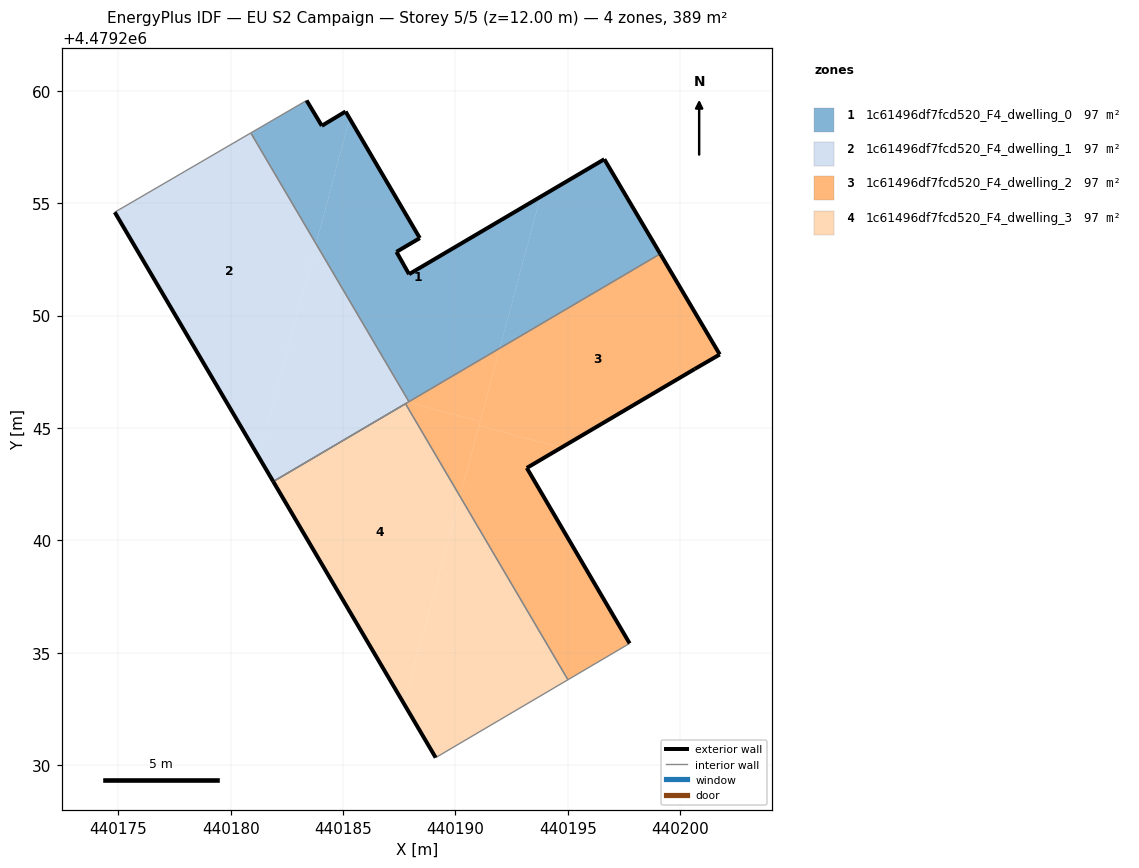
=== STOREY PLAN SPEC (per zone: floor XY polygon, exterior-wall plan segments, windows/doors) ===
zone 1: 1c61496df7fcd520_F4_dwelling_0  (97.3 m²)
  floor: (440191.98, 4479248.55) (440193.78, 4479255.28) (440187.94, 4479251.84) (440187.38, 4479252.83) (440188.42, 4479253.45) (440185.29, 4479258.77) (440183.80, 4479253.20) (440187.93, 4479246.17)
  floor: (440199.11, 4479252.75) (440196.63, 4479256.96) (440193.78, 4479255.28) (440191.98, 4479248.55)
  floor: (440183.80, 4479253.20) (440185.29, 4479258.77) (440185.11, 4479259.08) (440184.06, 4479258.45) (440183.38, 4479259.57) (440180.90, 4479258.13)
  exterior wall: (440187.38, 4479252.83) – (440187.94, 4479251.84)  [1.1 m]
  exterior wall: (440187.94, 4479251.84) – (440196.63, 4479256.96)  [10.1 m]
  exterior wall: (440196.63, 4479256.96) – (440199.11, 4479252.75)  [4.9 m]
  exterior wall: (440183.38, 4479259.57) – (440184.06, 4479258.45)  [1.3 m]
  exterior wall: (440184.06, 4479258.45) – (440185.11, 4479259.08)  [1.2 m]
  exterior wall: (440185.11, 4479259.08) – (440188.42, 4479253.45)  [6.5 m]
  exterior wall: (440188.42, 4479253.45) – (440187.38, 4479252.83)  [1.2 m]
  interior walls: 3
zone 2: 1c61496df7fcd520_F4_dwelling_1  (97.3 m²)
  floor: (440181.25, 4479243.71) (440183.80, 4479253.20) (440180.90, 4479258.13) (440174.84, 4479254.60)
  floor: (440187.93, 4479246.17) (440183.80, 4479253.20) (440181.25, 4479243.71) (440181.89, 4479242.62)
  exterior wall: (440181.89, 4479242.62) – (440174.84, 4479254.60)  [13.9 m]
  interior walls: 4
zone 3: 1c61496df7fcd520_F4_dwelling_2  (97.3 m²)
  floor: (440200.65, 4479247.62) (440201.76, 4479248.27) (440199.11, 4479252.75) (440191.98, 4479248.55) (440191.05, 4479245.10) (440194.71, 4479244.12)
  floor: (440197.75, 4479235.41) (440193.18, 4479243.22) (440194.71, 4479244.12) (440191.05, 4479245.10) (440190.21, 4479241.95) (440195.01, 4479233.80)
  floor: (440191.10, 4479245.29) (440191.98, 4479248.55) (440187.90, 4479246.15)
  floor: (440190.21, 4479241.95) (440191.10, 4479245.29) (440187.90, 4479246.15) (440187.78, 4479246.08)
  exterior wall: (440199.11, 4479252.75) – (440201.76, 4479248.27)  [5.2 m]
  exterior wall: (440201.76, 4479248.27) – (440200.65, 4479247.62)  [1.3 m]
  exterior wall: (440200.65, 4479247.62) – (440193.18, 4479243.22)  [8.7 m]
  exterior wall: (440193.18, 4479243.22) – (440197.75, 4479235.41)  [9.0 m]
  interior walls: 6
zone 4: 1c61496df7fcd520_F4_dwelling_3  (97.3 m²)
  floor: (440187.72, 4479232.71) (440190.21, 4479241.95) (440187.78, 4479246.08) (440181.89, 4479242.62)
  floor: (440195.01, 4479233.80) (440190.21, 4479241.95) (440187.72, 4479232.71) (440189.12, 4479230.33)
  exterior wall: (440189.12, 4479230.33) – (440181.89, 4479242.62)  [14.3 m]
  interior walls: 3

=== DERIVED (storey summary) ===
Building: EU S2 Campaign
Storey: 5 of 5  (floor level z = 12.00 m)
Storey gross floor area: 389.3 m²
Zones on this storey: 4
  - 1c61496df7fcd520_F4_dwelling_0: floor 97.3 m²; exterior wall 26.4 m (79.2 m²); WWR 0.0%
  - 1c61496df7fcd520_F4_dwelling_1: floor 97.3 m²; exterior wall 13.9 m (41.7 m²); WWR 0.0%
  - 1c61496df7fcd520_F4_dwelling_2: floor 97.3 m²; exterior wall 24.2 m (72.6 m²); WWR 0.0%
  - 1c61496df7fcd520_F4_dwelling_3: floor 97.3 m²; exterior wall 14.3 m (42.8 m²); WWR 0.0%
Zone adjacency (shared interzone walls):
  - 1c61496df7fcd520_F4_dwelling_0 ↔ 1c61496df7fcd520_F4_dwelling_1
  - 1c61496df7fcd520_F4_dwelling_0 ↔ 1c61496df7fcd520_F4_dwelling_2
  - 1c61496df7fcd520_F4_dwelling_1 ↔ 1c61496df7fcd520_F4_dwelling_2
  - 1c61496df7fcd520_F4_dwelling_2 ↔ 1c61496df7fcd520_F4_dwelling_3